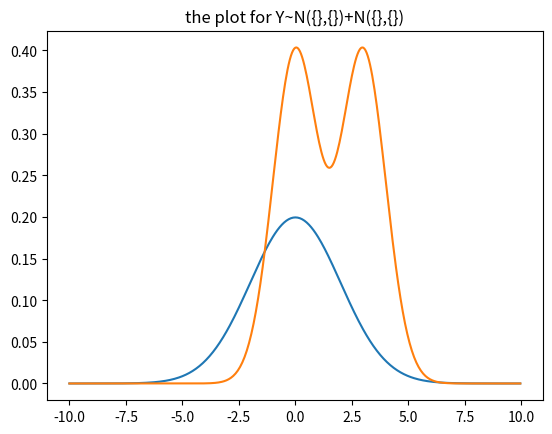

This chart was generated by the following Python code:
import numpy as np
import math
from matplotlib import pyplot as plt


def plot_func(func_type, func):
    x = np.arange(-10, 10, 0.05)
    mu = func[0]
    sig = func[1]
    np.random.normal()
    def normal_func(xi):
        yi = math.exp(-(xi - mu) ** 2 / (2 * sig ** 2)) / ((2 * math.pi) ** 0.5 * sig)
        return yi

    if func_type == 'normal':
        y = list(map(normal_func, x))
        plt.title("the plot of Y~N({},{})".format(mu, sig))
        plt.plot(x, y)
        plt.show()
    return 0


# func_list:一系列分布的参数：例如[{'type':'normal','args':['mu':0,'sigma':1]},{'type':'normal','args':['mu':0,'sigma':1]}]
def generate_composite_distribution(func_list):
    x = np.arange(-10, 10, 0.05)
    z = x.shape
    y = np.zeros(z)
    for fun in func_list:
        if fun['type'] == 'normal':
            mu = fun['args']['mu']
            sig = fun['args']['sigma']
            def normal_func(xi):
                yi = math.exp(-(xi - mu) ** 2 / (2 * sig ** 2)) / ((2 * math.pi) ** 0.5 * sig)
                return yi
            y = y + list(map(normal_func, x))
    plt.plot(x, y)
    plt.title("the plot for Y~N({},{})+N({},{})")
    plt.show()




if __name__ == '__main__':
    plot_func('normal', [0, 2])
    generate_composite_distribution([{'type': 'normal', 'args': {'mu': 0, 'sigma': 1}},
                                     {'type': 'normal', 'args': {'mu': 3, 'sigma': 1}}])
